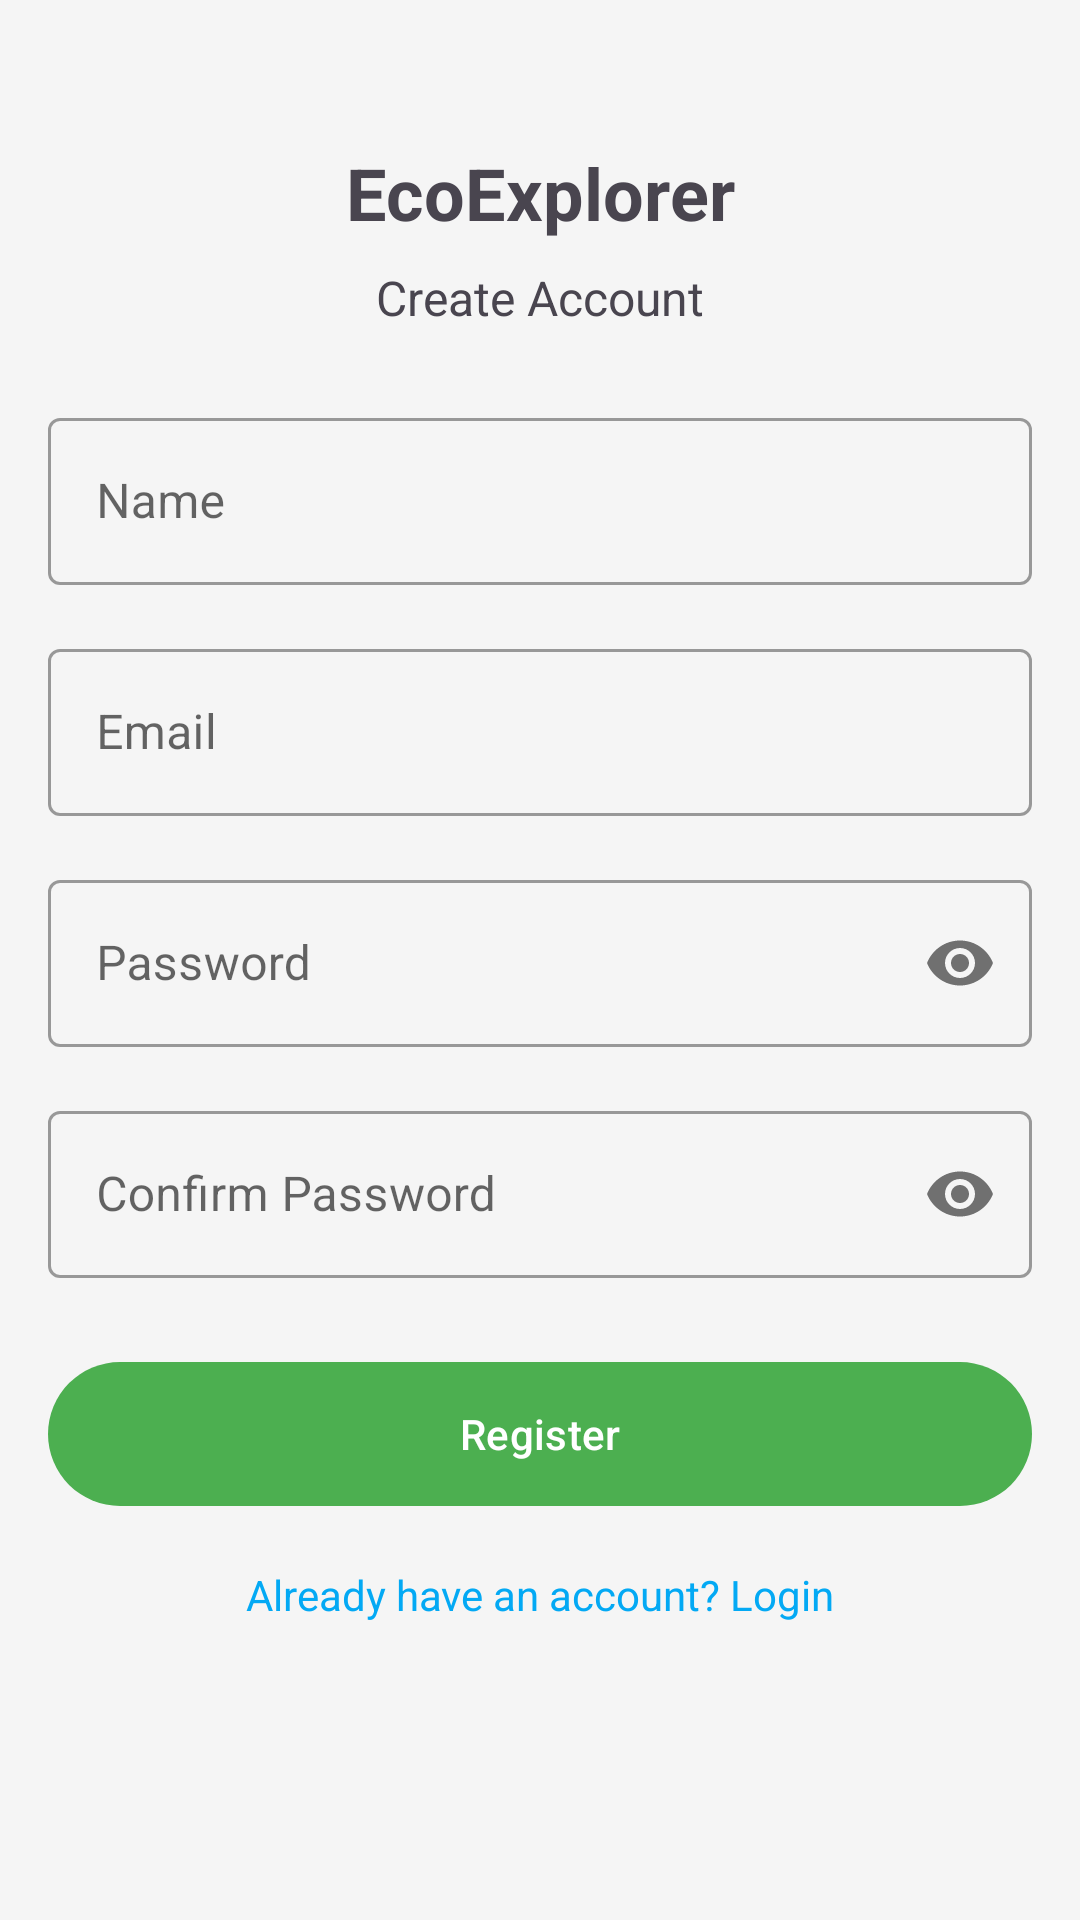

Android layout source for this screen:
<!-- AndroidManifest.xml: application theme Theme.EcoExplorer -->
<!-- res/layout/fragment_register.xml -->
<?xml version="1.0" encoding="utf-8"?>
<androidx.constraintlayout.widget.ConstraintLayout xmlns:android="http://schemas.android.com/apk/res/android"
    xmlns:app="http://schemas.android.com/apk/res-auto"
    xmlns:tools="http://schemas.android.com/tools"
    android:layout_width="match_parent"
    android:layout_height="match_parent"
    android:padding="@dimen/margin_large">

    <TextView
        android:id="@+id/titleTextView"
        android:layout_width="wrap_content"
        android:layout_height="wrap_content"
        android:layout_marginTop="@dimen/margin_xxlarge"
        android:text="@string/app_name"
        android:textSize="@dimen/text_size_xxlarge"
        android:textStyle="bold"
        app:layout_constraintEnd_toEndOf="parent"
        app:layout_constraintStart_toStartOf="parent"
        app:layout_constraintTop_toTopOf="parent" />

    <TextView
        android:id="@+id/subtitleTextView"
        android:layout_width="wrap_content"
        android:layout_height="wrap_content"
        android:layout_marginTop="@dimen/margin_medium"
        android:text="@string/create_account"
        android:textSize="@dimen/text_size_large"
        app:layout_constraintEnd_toEndOf="parent"
        app:layout_constraintStart_toStartOf="parent"
        app:layout_constraintTop_toBottomOf="@+id/titleTextView" />

    <com.google.android.material.textfield.TextInputLayout
        android:id="@+id/nameInputLayout"
        style="@style/Widget.MaterialComponents.TextInputLayout.OutlinedBox"
        android:layout_width="match_parent"
        android:layout_height="wrap_content"
        android:layout_marginTop="@dimen/margin_xlarge"
        android:hint="@string/name"
        app:layout_constraintEnd_toEndOf="parent"
        app:layout_constraintStart_toStartOf="parent"
        app:layout_constraintTop_toBottomOf="@+id/subtitleTextView">

        <com.google.android.material.textfield.TextInputEditText
            android:id="@+id/nameEditText"
            android:layout_width="match_parent"
            android:layout_height="wrap_content"
            android:inputType="textPersonName" />
    </com.google.android.material.textfield.TextInputLayout>

    <com.google.android.material.textfield.TextInputLayout
        android:id="@+id/emailInputLayout"
        style="@style/Widget.MaterialComponents.TextInputLayout.OutlinedBox"
        android:layout_width="match_parent"
        android:layout_height="wrap_content"
        android:layout_marginTop="@dimen/margin_large"
        android:hint="@string/email"
        app:layout_constraintEnd_toEndOf="parent"
        app:layout_constraintStart_toStartOf="parent"
        app:layout_constraintTop_toBottomOf="@+id/nameInputLayout">

        <com.google.android.material.textfield.TextInputEditText
            android:id="@+id/emailEditText"
            android:layout_width="match_parent"
            android:layout_height="wrap_content"
            android:inputType="textEmailAddress" />
    </com.google.android.material.textfield.TextInputLayout>

    <com.google.android.material.textfield.TextInputLayout
        android:id="@+id/passwordInputLayout"
        style="@style/Widget.MaterialComponents.TextInputLayout.OutlinedBox"
        android:layout_width="match_parent"
        android:layout_height="wrap_content"
        android:layout_marginTop="@dimen/margin_large"
        android:hint="@string/password"
        app:layout_constraintEnd_toEndOf="parent"
        app:layout_constraintStart_toStartOf="parent"
        app:layout_constraintTop_toBottomOf="@+id/emailInputLayout"
        app:passwordToggleEnabled="true">

        <com.google.android.material.textfield.TextInputEditText
            android:id="@+id/passwordEditText"
            android:layout_width="match_parent"
            android:layout_height="wrap_content"
            android:inputType="textPassword" />
    </com.google.android.material.textfield.TextInputLayout>

    <com.google.android.material.textfield.TextInputLayout
        android:id="@+id/confirmPasswordInputLayout"
        style="@style/Widget.MaterialComponents.TextInputLayout.OutlinedBox"
        android:layout_width="match_parent"
        android:layout_height="wrap_content"
        android:layout_marginTop="@dimen/margin_large"
        android:hint="@string/confirm_password"
        app:layout_constraintEnd_toEndOf="parent"
        app:layout_constraintStart_toStartOf="parent"
        app:layout_constraintTop_toBottomOf="@+id/passwordInputLayout"
        app:passwordToggleEnabled="true">

        <com.google.android.material.textfield.TextInputEditText
            android:id="@+id/confirmPasswordEditText"
            android:layout_width="match_parent"
            android:layout_height="wrap_content"
            android:inputType="textPassword" />
    </com.google.android.material.textfield.TextInputLayout>

    <com.google.android.material.button.MaterialButton
        android:id="@+id/registerButton"
        android:layout_width="match_parent"
        android:layout_height="@dimen/button_height"
        android:layout_marginTop="@dimen/margin_xlarge"
        android:text="@string/register"
        app:layout_constraintEnd_toEndOf="parent"
        app:layout_constraintStart_toStartOf="parent"
        app:layout_constraintTop_toBottomOf="@+id/confirmPasswordInputLayout" />

    <TextView
        android:id="@+id/loginTextView"
        android:layout_width="wrap_content"
        android:layout_height="wrap_content"
        android:layout_marginTop="@dimen/margin_large"
        android:text="@string/already_have_account"
        android:textColor="@color/secondary"
        app:layout_constraintEnd_toEndOf="parent"
        app:layout_constraintStart_toStartOf="parent"
        app:layout_constraintTop_toBottomOf="@+id/registerButton" />

    <ProgressBar
        android:id="@+id/progressBar"
        android:layout_width="wrap_content"
        android:layout_height="wrap_content"
        android:visibility="gone"
        app:layout_constraintBottom_toBottomOf="parent"
        app:layout_constraintEnd_toEndOf="parent"
        app:layout_constraintStart_toStartOf="parent"
        app:layout_constraintTop_toTopOf="parent" />

</androidx.constraintlayout.widget.ConstraintLayout>
<!-- resources referenced by this layout -->
<resources>
  <color name="secondary">#03A9F4</color>
  <dimen name="button_height">56dp</dimen>
  <dimen name="margin_large">16dp</dimen>
  <dimen name="margin_medium">8dp</dimen>
  <dimen name="margin_xlarge">24dp</dimen>
  <dimen name="margin_xxlarge">32dp</dimen>
  <dimen name="text_size_large">16sp</dimen>
  <dimen name="text_size_xxlarge">24sp</dimen>
  <string name="already_have_account">Already have an account? Login</string>
  <string name="app_name">EcoExplorer</string>
  <string name="confirm_password">Confirm Password</string>
  <string name="create_account">Create Account</string>
  <string name="email">Email</string>
  <string name="name">Name</string>
  <string name="password">Password</string>
  <string name="register">Register</string>
  <style name="Theme.EcoExplorer" parent="Theme.Material3.Light.NoActionBar">
          
          <item name="colorPrimary">@color/primary</item>
          <item name="colorPrimaryVariant">@color/primary_variant</item>
          <item name="colorOnPrimary">@color/on_primary</item>
          
          <item name="colorSecondary">@color/secondary</item>
          <item name="colorSecondaryVariant">@color/secondary_variant</item>
          <item name="colorOnSecondary">@color/on_secondary</item>
          
          <item name="android:statusBarColor">@color/primary_variant</item>
          
          <item name="android:colorBackground">@color/background</item>
          <item name="colorSurface">@color/surface</item>
          <item name="colorOnBackground">@color/on_background</item>
          <item name="colorOnSurface">@color/on_surface</item>
          
          <item name="colorError">@color/error</item>
          <item name="colorOnError">@color/on_error</item>
      </style>
  <color name="primary">#4CAF50</color>
  <color name="primary_variant">#388E3C</color>
  <color name="on_primary">#FFFFFF</color>
  <color name="secondary_variant">#0288D1</color>
  <color name="on_secondary">#FFFFFF</color>
  <color name="background">#F5F5F5</color>
  <color name="surface">#FFFFFF</color>
  <color name="on_background">#000000</color>
  <color name="on_surface">#000000</color>
  <color name="error">#B00020</color>
  <color name="on_error">#FFFFFF</color>
</resources>
